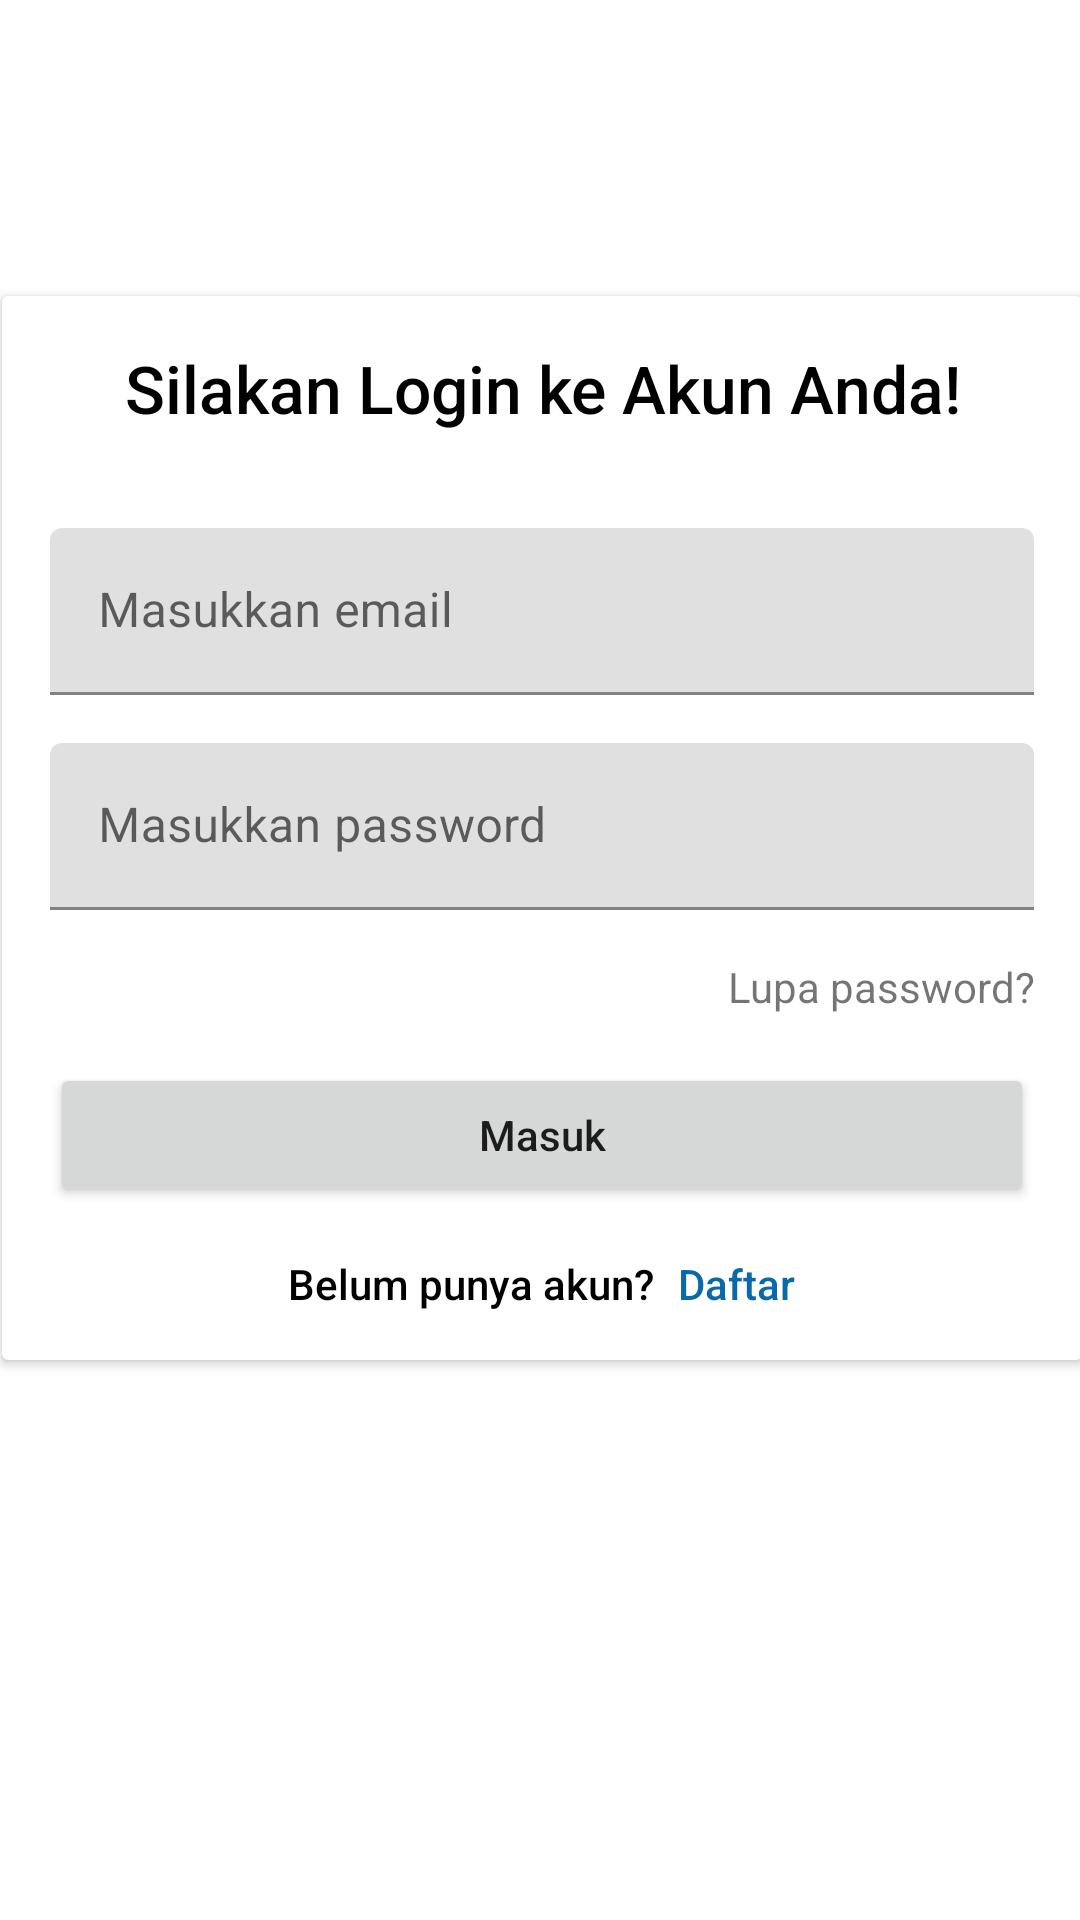

Produce the Android XML layout that renders to this screen, including the resource entries it uses.
<!-- AndroidManifest.xml: application theme Theme.UASDAA -->
<!-- res/layout/activity_login.xml -->
<?xml version="1.0" encoding="utf-8"?>
<androidx.constraintlayout.widget.ConstraintLayout xmlns:android="http://schemas.android.com/apk/res/android"
    xmlns:app="http://schemas.android.com/apk/res-auto"
    xmlns:tools="http://schemas.android.com/tools"
    android:id="@+id/main"
    android:layout_width="match_parent"
    android:layout_height="match_parent"
    tools:context=".presentation.page.auth.LoginActivity">

    <androidx.constraintlayout.widget.ConstraintLayout
        android:layout_width="409dp"
        android:layout_height="729dp"
        app:layout_constraintBottom_toBottomOf="parent"
        app:layout_constraintEnd_toEndOf="parent"
        app:layout_constraintStart_toStartOf="parent"
        app:layout_constraintTop_toTopOf="parent"
        app:layout_constraintVertical_bias="1.0">

        <ImageView
            android:id="@+id/imageView"
            android:layout_width="84dp"
            android:layout_height="84dp"
            app:layout_constraintStart_toStartOf="parent"
            app:layout_constraintTop_toTopOf="parent"
            app:srcCompat="@drawable/logo" />

        <ImageView
            android:id="@+id/imageView2"
            android:layout_width="120dp"
            android:layout_height="70dp"
            android:layout_marginStart="8dp"
            app:layout_constraintBottom_toBottomOf="@+id/imageView"
            app:layout_constraintStart_toEndOf="@+id/imageView"
            app:layout_constraintTop_toTopOf="@+id/imageView"
            app:srcCompat="@drawable/bupasta_text" />

        <androidx.cardview.widget.CardView
            android:layout_width="360dp"
            android:layout_height="wrap_content"
            app:layout_constraintBottom_toBottomOf="parent"
            app:layout_constraintEnd_toEndOf="parent"
            app:layout_constraintStart_toStartOf="parent"
            app:layout_constraintTop_toTopOf="parent">

            <LinearLayout
                android:layout_width="match_parent"
                android:layout_height="match_parent"
                android:orientation="vertical"
                android:padding="16dp">

                <TextView
                    android:id="@+id/textView2"
                    android:layout_width="match_parent"
                    android:layout_height="wrap_content"
                    android:layout_marginBottom="32dp"
                    android:fontFamily="sans-serif-medium"
                    android:text="Silakan Login ke Akun Anda!"
                    android:textAlignment="center"
                    android:textColor="@color/black"
                    android:textSize="22sp" />

                <com.google.android.material.textfield.TextInputLayout
                    android:layout_width="match_parent"
                    android:layout_height="wrap_content"
                    android:hint="Masukkan email"
                    android:layout_marginBottom="16dp"
                    app:startIconDrawable="@drawable/baseline_email_24"
                    app:boxBackgroundMode="filled" >

                    <com.google.android.material.textfield.TextInputEditText
                        android:id="@+id/inputEmail"
                        android:layout_width="match_parent"
                        android:layout_height="wrap_content"
                        android:inputType="textEmailAddress" />
                </com.google.android.material.textfield.TextInputLayout>

                <com.google.android.material.textfield.TextInputLayout
                    android:layout_width="match_parent"
                    android:layout_height="wrap_content"
                    android:hint="Masukkan password"
                    android:layout_marginBottom="16dp"
                    app:startIconDrawable="@drawable/baseline_key_24"
                    app:boxBackgroundMode="filled" >

                    <com.google.android.material.textfield.TextInputEditText
                        android:id="@+id/inputPassword"
                        android:layout_width="match_parent"
                        android:layout_height="wrap_content"
                        android:inputType="textPassword" />
                </com.google.android.material.textfield.TextInputLayout>

                <TextView
                    android:id="@+id/textView3"
                    android:layout_width="match_parent"
                    android:layout_height="wrap_content"
                    android:layout_marginBottom="16dp"
                    android:text="Lupa password?"
                    android:textAlignment="textEnd" />

                <Button
                    android:id="@+id/buttonLogin"
                    style="@style/Widget.AppCompat.Button"
                    android:layout_width="match_parent"
                    android:layout_height="wrap_content"
                    android:layout_marginBottom="16dp"
                    android:fontFamily="sans-serif-medium"
                    android:text="Masuk"
                    android:textAllCaps="false" />

                <LinearLayout
                    android:layout_width="wrap_content"
                    android:layout_height="wrap_content"
                    android:layout_gravity="center"
                    android:gravity="center"
                    android:orientation="horizontal">

                    <TextView
                        android:layout_width="wrap_content"
                        android:layout_height="wrap_content"
                        android:layout_marginRight="8dp"
                        android:fontFamily="sans-serif-medium"
                        android:text="Belum punya akun?"
                        android:textColor="@color/black" />

                    <TextView
                        android:id="@+id/toRegister"
                        android:layout_width="wrap_content"
                        android:layout_height="wrap_content"
                        android:layout_weight="1"
                        android:fontFamily="sans-serif-medium"
                        android:text="Daftar"
                        android:textColor="@color/dark_blue" />
                </LinearLayout>
            </LinearLayout>
        </androidx.cardview.widget.CardView>
    </androidx.constraintlayout.widget.ConstraintLayout>
</androidx.constraintlayout.widget.ConstraintLayout>
<!-- resources referenced by this layout -->
<resources>
  <color name="black">#FF000000</color>
  <color name="dark_blue">#0A69A9</color>
  <!-- drawable bupasta_text: png bitmap (drawable, 13404 bytes) -->
  <!-- drawable logo: png bitmap (drawable, 14623 bytes) -->
  <style name="Theme.UASDAA" parent="Theme.MaterialComponents.DayNight.DarkActionBar">
          
          <item name="colorPrimary">@color/blue</item>
          <item name="colorPrimaryVariant">@color/dark_blue</item>
          <item name="colorOnPrimary">@color/white</item>
          
          <item name="colorSecondary">@color/light_blue</item>
          <item name="colorSecondaryVariant">@color/dark_blue</item>
          <item name="colorOnSecondary">@color/black</item>
          
          <item name="android:statusBarColor">?attr/colorPrimaryVariant</item>
          
      </style>
  <color name="blue">#7F90F5</color>
  <color name="white">#FFFFFFFF</color>
  <color name="light_blue">#BEDAFF</color>
</resources>
